Dataset: real_data (GitHub, segnimekonnen7/budget-buddy). Classes: bacterial blight, brown spot, healthy, leaf blast.

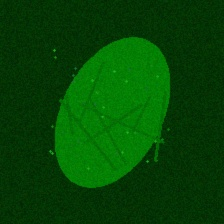
Label: healthy

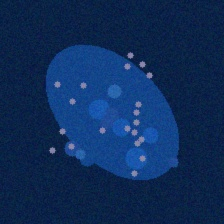
Label: bacterial blight

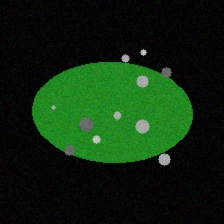
Label: brown spot

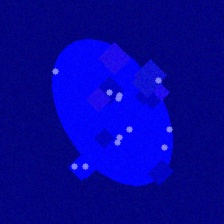
Label: leaf blast

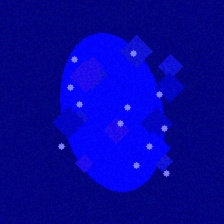
Label: leaf blast

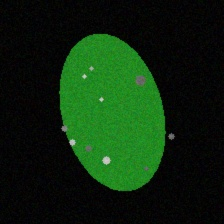
Label: brown spot
